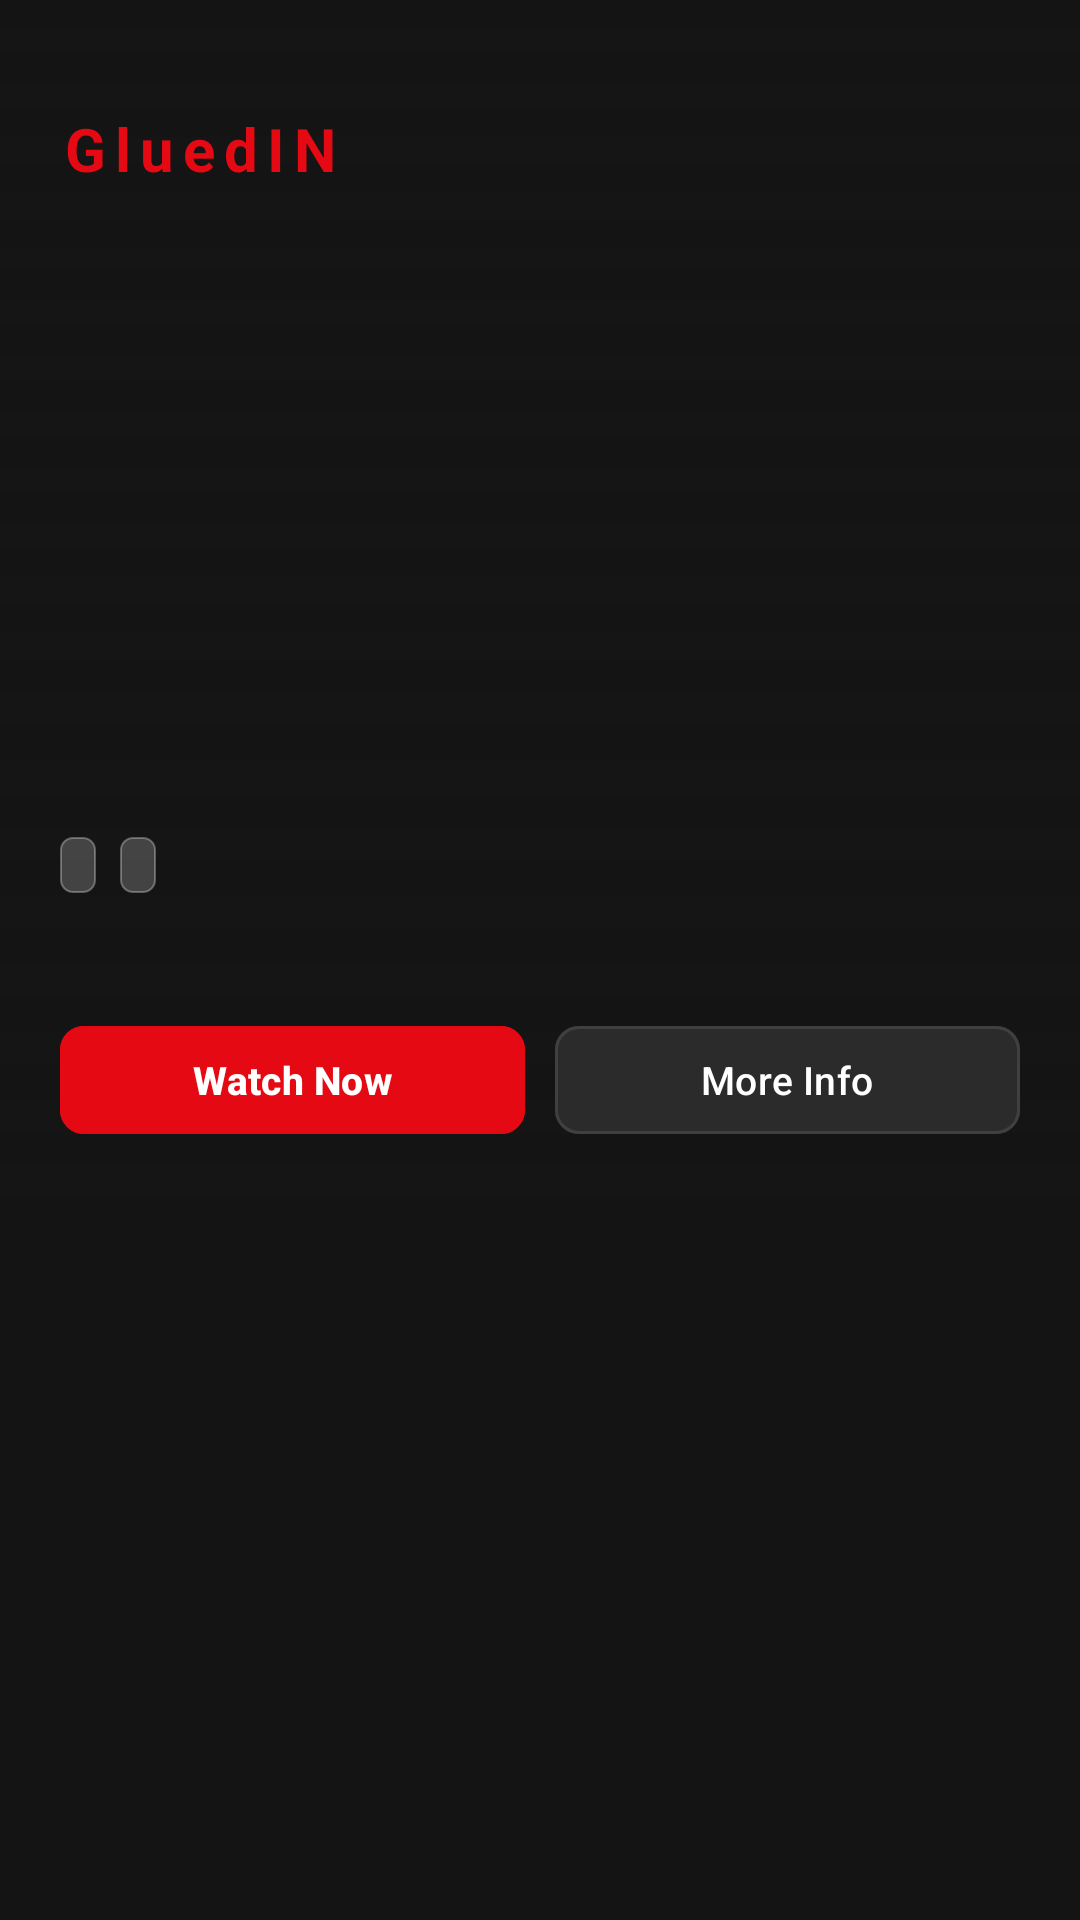

This screen was rendered from an Android layout file. Write that file and the resources it references.
<!-- AndroidManifest.xml: application theme Theme.GluedOTT -->
<!-- res/layout/fragment_home.xml -->
<?xml version="1.0" encoding="utf-8"?>
<FrameLayout xmlns:android="http://schemas.android.com/apk/res/android"
    xmlns:app="http://schemas.android.com/apk/res-auto"
    xmlns:tools="http://schemas.android.com/tools"
    android:layout_width="match_parent"
    android:layout_height="match_parent"
    android:background="@color/ott_background">

    <androidx.core.widget.NestedScrollView
        android:id="@+id/nsvHomeContent"
        android:layout_width="match_parent"
        android:layout_height="match_parent"
        android:fillViewport="true">

        <LinearLayout
            android:layout_width="match_parent"
            android:layout_height="wrap_content"
            android:orientation="vertical"
            android:paddingBottom="48dp">

            <androidx.constraintlayout.widget.ConstraintLayout
                android:id="@+id/clHeroBanner"
                android:layout_width="match_parent"
                android:layout_height="400dp">

                <ImageView
                    android:id="@+id/ivHeroBackdrop"
                    android:layout_width="0dp"
                    android:layout_height="0dp"
                    android:scaleType="centerCrop"
                    android:contentDescription="@string/detail_image_content_description"
                    app:layout_constraintBottom_toBottomOf="parent"
                    app:layout_constraintEnd_toEndOf="parent"
                    app:layout_constraintStart_toStartOf="parent"
                    app:layout_constraintTop_toTopOf="parent"
                    tools:src="@drawable/ic_launcher_background" />

                <View
                    android:layout_width="0dp"
                    android:layout_height="0dp"
                    android:background="@drawable/scrim_hero"
                    app:layout_constraintBottom_toBottomOf="parent"
                    app:layout_constraintEnd_toEndOf="parent"
                    app:layout_constraintStart_toStartOf="parent"
                    app:layout_constraintTop_toTopOf="parent" />

                <TextView
                    android:id="@+id/tvBrandTitle"
                    android:layout_width="wrap_content"
                    android:layout_height="wrap_content"
                    android:layout_marginStart="20dp"
                    android:layout_marginTop="36dp"
                    android:text="@string/app_name"
                    android:textColor="@color/ott_accent_red"
                    android:textSize="20sp"
                    android:textStyle="bold"
                    android:letterSpacing="0.15"
                    app:layout_constraintStart_toStartOf="parent"
                    app:layout_constraintTop_toTopOf="parent" />

                <TextView
                    android:id="@+id/tvHeroTitle"
                    android:layout_width="0dp"
                    android:layout_height="wrap_content"
                    android:layout_marginStart="20dp"
                    android:layout_marginEnd="20dp"
                    android:layout_marginBottom="6dp"
                    android:ellipsize="end"
                    android:maxLines="2"
                    android:textColor="@color/ott_text_primary"
                    android:textSize="26sp"
                    android:textStyle="bold"
                    app:layout_constraintBottom_toTopOf="@id/llHeroBadges"
                    app:layout_constraintEnd_toEndOf="parent"
                    app:layout_constraintStart_toStartOf="parent"
                    tools:text="Tears of Steel" />

                <LinearLayout
                    android:id="@+id/llHeroBadges"
                    android:layout_width="0dp"
                    android:layout_height="wrap_content"
                    android:layout_marginStart="20dp"
                    android:layout_marginEnd="20dp"
                    android:layout_marginBottom="8dp"
                    android:gravity="center_vertical"
                    android:orientation="horizontal"
                    app:layout_constraintBottom_toTopOf="@id/tvHeroDescription"
                    app:layout_constraintEnd_toEndOf="parent"
                    app:layout_constraintStart_toStartOf="parent">

                    <TextView
                        android:id="@+id/tvHeroResolution"
                        android:layout_width="wrap_content"
                        android:layout_height="wrap_content"
                        android:layout_marginEnd="8dp"
                        android:background="@drawable/bg_badge"
                        android:textColor="@color/white"
                        android:textSize="11sp"
                        android:textStyle="bold"
                        tools:text="4K UHD" />

                    <TextView
                        android:id="@+id/tvHeroRating"
                        android:layout_width="wrap_content"
                        android:layout_height="wrap_content"
                        android:layout_marginEnd="8dp"
                        android:background="@drawable/bg_badge"
                        android:textColor="@color/ott_accent_gold"
                        android:textSize="11sp"
                        android:textStyle="bold"
                        tools:text="16+" />

                    <TextView
                        android:id="@+id/tvHeroDuration"
                        android:layout_width="wrap_content"
                        android:layout_height="wrap_content"
                        android:layout_marginEnd="8dp"
                        android:textColor="@color/ott_text_secondary"
                        android:textSize="11sp"
                        tools:text="12m 14s" />

                    <TextView
                        android:id="@+id/tvHeroGenres"
                        android:layout_width="wrap_content"
                        android:layout_height="wrap_content"
                        android:ellipsize="end"
                        android:maxLines="1"
                        android:textColor="@color/ott_text_muted"
                        android:textSize="11sp"
                        tools:text="Sci-Fi • Cyberpunk" />
                </LinearLayout>

                <TextView
                    android:id="@+id/tvHeroDescription"
                    android:layout_width="0dp"
                    android:layout_height="wrap_content"
                    android:layout_marginStart="20dp"
                    android:layout_marginEnd="20dp"
                    android:layout_marginBottom="16dp"
                    android:ellipsize="end"
                    android:lineSpacingExtra="2dp"
                    android:maxLines="2"
                    android:textColor="@color/ott_text_secondary"
                    android:textSize="12sp"
                    app:layout_constraintBottom_toTopOf="@id/llHeroActions"
                    app:layout_constraintEnd_toEndOf="parent"
                    app:layout_constraintStart_toStartOf="parent"
                    tools:text="Set in a dystopian future Amsterdam, a group of scientists stage a desperate alternate history." />

                <LinearLayout
                    android:id="@+id/llHeroActions"
                    android:layout_width="0dp"
                    android:layout_height="wrap_content"
                    android:layout_marginStart="20dp"
                    android:layout_marginEnd="20dp"
                    android:layout_marginBottom="18dp"
                    android:orientation="horizontal"
                    app:layout_constraintBottom_toBottomOf="parent"
                    app:layout_constraintEnd_toEndOf="parent"
                    app:layout_constraintStart_toStartOf="parent">

                    <com.google.android.material.button.MaterialButton
                        android:id="@+id/btnHeroPlay"
                        android:layout_width="0dp"
                        android:layout_height="44dp"
                        android:layout_marginEnd="10dp"
                        android:layout_weight="1"
                        android:backgroundTint="@color/ott_accent_red"
                        android:text="@string/watch_now"
                        android:textAllCaps="false"
                        android:textColor="@color/white"
                        android:textSize="13sp"
                        android:textStyle="bold"
                        app:cornerRadius="8dp"
                        app:icon="@drawable/ic_play_arrow"
                        app:iconGravity="textStart"
                        app:iconTint="@color/white" />

                    <com.google.android.material.button.MaterialButton
                        android:id="@+id/btnHeroDetails"
                        android:layout_width="0dp"
                        android:layout_height="44dp"
                        android:layout_weight="1"
                        android:backgroundTint="@color/ott_surface_elevated"
                        android:text="@string/more_info"
                        android:textAllCaps="false"
                        android:textColor="@color/white"
                        android:textSize="13sp"
                        app:cornerRadius="8dp"
                        app:icon="@drawable/ic_info"
                        app:iconGravity="textStart"
                        app:iconTint="@color/white"
                        app:strokeColor="@color/ott_card_border"
                        app:strokeWidth="1dp" />
                </LinearLayout>

            </androidx.constraintlayout.widget.ConstraintLayout>

            <androidx.recyclerview.widget.RecyclerView
                android:id="@+id/rvCategoryRails"
                android:layout_width="match_parent"
                android:layout_height="wrap_content"
                android:nestedScrollingEnabled="false"
                tools:listitem="@layout/item_category_rail" />

        </LinearLayout>
    </androidx.core.widget.NestedScrollView>

    <ProgressBar
        android:id="@+id/pbHomeLoading"
        android:layout_width="48dp"
        android:layout_height="48dp"
        android:layout_gravity="center"
        android:indeterminateTint="@color/ott_accent_red"
        android:visibility="gone"
        tools:visibility="visible" />

    <LinearLayout
        android:id="@+id/layoutHomeError"
        android:layout_width="match_parent"
        android:layout_height="wrap_content"
        android:layout_gravity="center"
        android:gravity="center"
        android:orientation="vertical"
        android:padding="32dp"
        android:visibility="gone"
        tools:visibility="gone">

        <TextView
            android:id="@+id/tvErrorMessage"
            android:layout_width="wrap_content"
            android:layout_height="wrap_content"
            android:gravity="center"
            android:text="@string/error_loading_content"
            android:textColor="@color/ott_text_secondary"
            android:textSize="14sp" />

        <com.google.android.material.button.MaterialButton
            android:id="@+id/btnHomeRetry"
            android:layout_width="wrap_content"
            android:layout_height="42dp"
            android:layout_marginTop="16dp"
            android:backgroundTint="@color/ott_accent_red"
            android:text="@string/retry"
            android:textAllCaps="false"
            android:textColor="@color/white"
            app:cornerRadius="8dp" />
    </LinearLayout>

    <TextView
        android:id="@+id/tvHomeEmpty"
        android:layout_width="wrap_content"
        android:layout_height="wrap_content"
        android:layout_gravity="center"
        android:text="@string/empty_content"
        android:textColor="@color/ott_text_muted"
        android:textSize="14sp"
        android:visibility="gone" />

</FrameLayout>
<!-- res/layout/item_category_rail.xml (included above) -->
<?xml version="1.0" encoding="utf-8"?>
<LinearLayout xmlns:android="http://schemas.android.com/apk/res/android"
    xmlns:tools="http://schemas.android.com/tools"
    android:layout_width="match_parent"
    android:layout_height="wrap_content"
    android:orientation="vertical"
    android:layout_marginTop="12dp"
    android:layout_marginBottom="8dp">

    <TextView
        android:id="@+id/tvRailTitle"
        android:layout_width="match_parent"
        android:layout_height="wrap_content"
        android:paddingStart="16dp"
        android:paddingEnd="16dp"
        android:paddingBottom="8dp"
        android:textColor="@color/ott_text_primary"
        android:textSize="17sp"
        android:textStyle="bold"
        tools:text="Trending Now" />

    <androidx.recyclerview.widget.RecyclerView
        android:id="@+id/rvRailContent"
        android:layout_width="match_parent"
        android:layout_height="wrap_content"
        android:clipToPadding="false"
        android:orientation="horizontal"
        android:paddingStart="10dp"
        android:paddingEnd="10dp"
        tools:listitem="@layout/item_content_card" />

</LinearLayout>
<!-- res/layout/item_content_card.xml (included above) -->
<?xml version="1.0" encoding="utf-8"?>
<com.google.android.material.card.MaterialCardView xmlns:android="http://schemas.android.com/apk/res/android"
    xmlns:app="http://schemas.android.com/apk/res-auto"
    xmlns:tools="http://schemas.android.com/tools"
    android:layout_width="144dp"
    android:layout_height="228dp"
    android:layout_marginStart="6dp"
    android:layout_marginEnd="4dp"
    android:layout_marginTop="4dp"
    android:layout_marginBottom="8dp"
    android:clickable="true"
    android:focusable="true"
    app:cardBackgroundColor="@color/ott_surface"
    app:cardCornerRadius="4dp"
    app:strokeWidth="0dp">

    <androidx.constraintlayout.widget.ConstraintLayout
        android:layout_width="match_parent"
        android:layout_height="match_parent">

        <com.ott.gluedin.presentation.common.TopCropImageView
            android:id="@+id/ivThumbnail"
            android:layout_width="0dp"
            android:layout_height="0dp"
            android:contentDescription="@string/detail_image_content_description"
            app:layout_constraintEnd_toEndOf="parent"
            app:layout_constraintStart_toStartOf="parent"
            app:layout_constraintTop_toTopOf="parent"
            app:layout_constraintBottom_toBottomOf="parent"
            tools:src="@drawable/ic_launcher_background" />

        <View
            android:layout_width="0dp"
            android:layout_height="32dp"
            android:background="@drawable/scrim_card"
            app:layout_constraintBottom_toBottomOf="@id/ivThumbnail"
            app:layout_constraintEnd_toEndOf="@id/ivThumbnail"
            app:layout_constraintStart_toStartOf="@id/ivThumbnail" />

        <TextView
            android:id="@+id/tvResolutionBadge"
            android:layout_width="wrap_content"
            android:layout_height="wrap_content"
            android:layout_margin="6dp"
            android:background="@drawable/bg_badge"
            android:textColor="@color/white"
            android:textSize="11sp"
            android:textStyle="bold"
            app:layout_constraintEnd_toEndOf="parent"
            app:layout_constraintTop_toTopOf="parent"
            tools:text="4K" />

    </androidx.constraintlayout.widget.ConstraintLayout>

</com.google.android.material.card.MaterialCardView>
<!-- resources referenced by this layout -->
<resources>
  <color name="ott_accent_gold">#E50914</color>
  <color name="ott_accent_red">#E50914</color>
  <color name="ott_background">#141414</color>
  <color name="ott_card_border">#404040</color>
  <color name="ott_surface">#1F1F1F</color>
  <color name="ott_surface_elevated">#2B2B2B</color>
  <color name="ott_text_muted">#808080</color>
  <color name="ott_text_primary">#FFFFFF</color>
  <color name="ott_text_secondary">#B3B3B3</color>
  <color name="white">#FFFFFFFF</color>
  <!-- drawable bg_badge (drawable) -->
  <?xml version="1.0" encoding="utf-8"?>
  <shape xmlns:android="http://schemas.android.com/apk/res/android"
      android:shape="rectangle">
      <corners android:radius="4dp" />
      <solid android:color="@color/ott_badge_bg" />
      <stroke
          android:width="0.5dp"
          android:color="#4DFFFFFF" />
      <padding
          android:left="6dp"
          android:top="2dp"
          android:right="6dp"
          android:bottom="2dp" />
  </shape>
  <!-- drawable scrim_card (drawable) -->
  <?xml version="1.0" encoding="utf-8"?>
  <shape xmlns:android="http://schemas.android.com/apk/res/android">
      <gradient
          android:angle="270"
          android:startColor="#00000000"
          android:centerColor="#66000000"
          android:endColor="#E6000000"
          android:centerY="0.5" />
  </shape>
  <!-- drawable scrim_hero (drawable) -->
  <?xml version="1.0" encoding="utf-8"?>
  <shape xmlns:android="http://schemas.android.com/apk/res/android">
      <gradient
          android:angle="270"
          android:startColor="@color/ott_scrim_start"
          android:centerColor="@color/ott_scrim_mid"
          android:endColor="@color/ott_scrim_end"
          android:centerY="0.55" />
  </shape>
  <string name="app_name">GluedIN</string>
  <string name="detail_image_content_description">detail_image_content_description</string>
  <string name="empty_content">No content available at this time.</string>
  <string name="error_loading_content">Unable to load content. Please check your connection.</string>
  <string name="more_info">More Info</string>
  <string name="retry">Retry</string>
  <string name="watch_now">Watch Now</string>
  <style name="Theme.GluedOTT" parent="Base.Theme.GluedOTT" />
  <color name="ott_badge_bg">#33FFFFFF</color>
  <color name="ott_scrim_start">#00141414</color>
  <color name="ott_scrim_mid">#99141414</color>
  <color name="ott_scrim_end">#FF141414</color>
  <style name="Base.Theme.GluedOTT" parent="Theme.Material3.Dark.NoActionBar">
          <item name="colorPrimary">@color/ott_accent_red</item>
          <item name="colorOnPrimary">@color/white</item>
          <item name="colorSecondary">@color/ott_accent_gold</item>
          <item name="android:windowBackground">@color/ott_background</item>
          <item name="android:colorBackground">@color/ott_background</item>
          <item name="colorSurface">@color/ott_surface</item>
          <item name="colorOnSurface">@color/ott_text_primary</item>
          <item name="android:statusBarColor">@color/ott_background</item>
          <item name="android:navigationBarColor">@color/ott_background</item>
      </style>
</resources>
